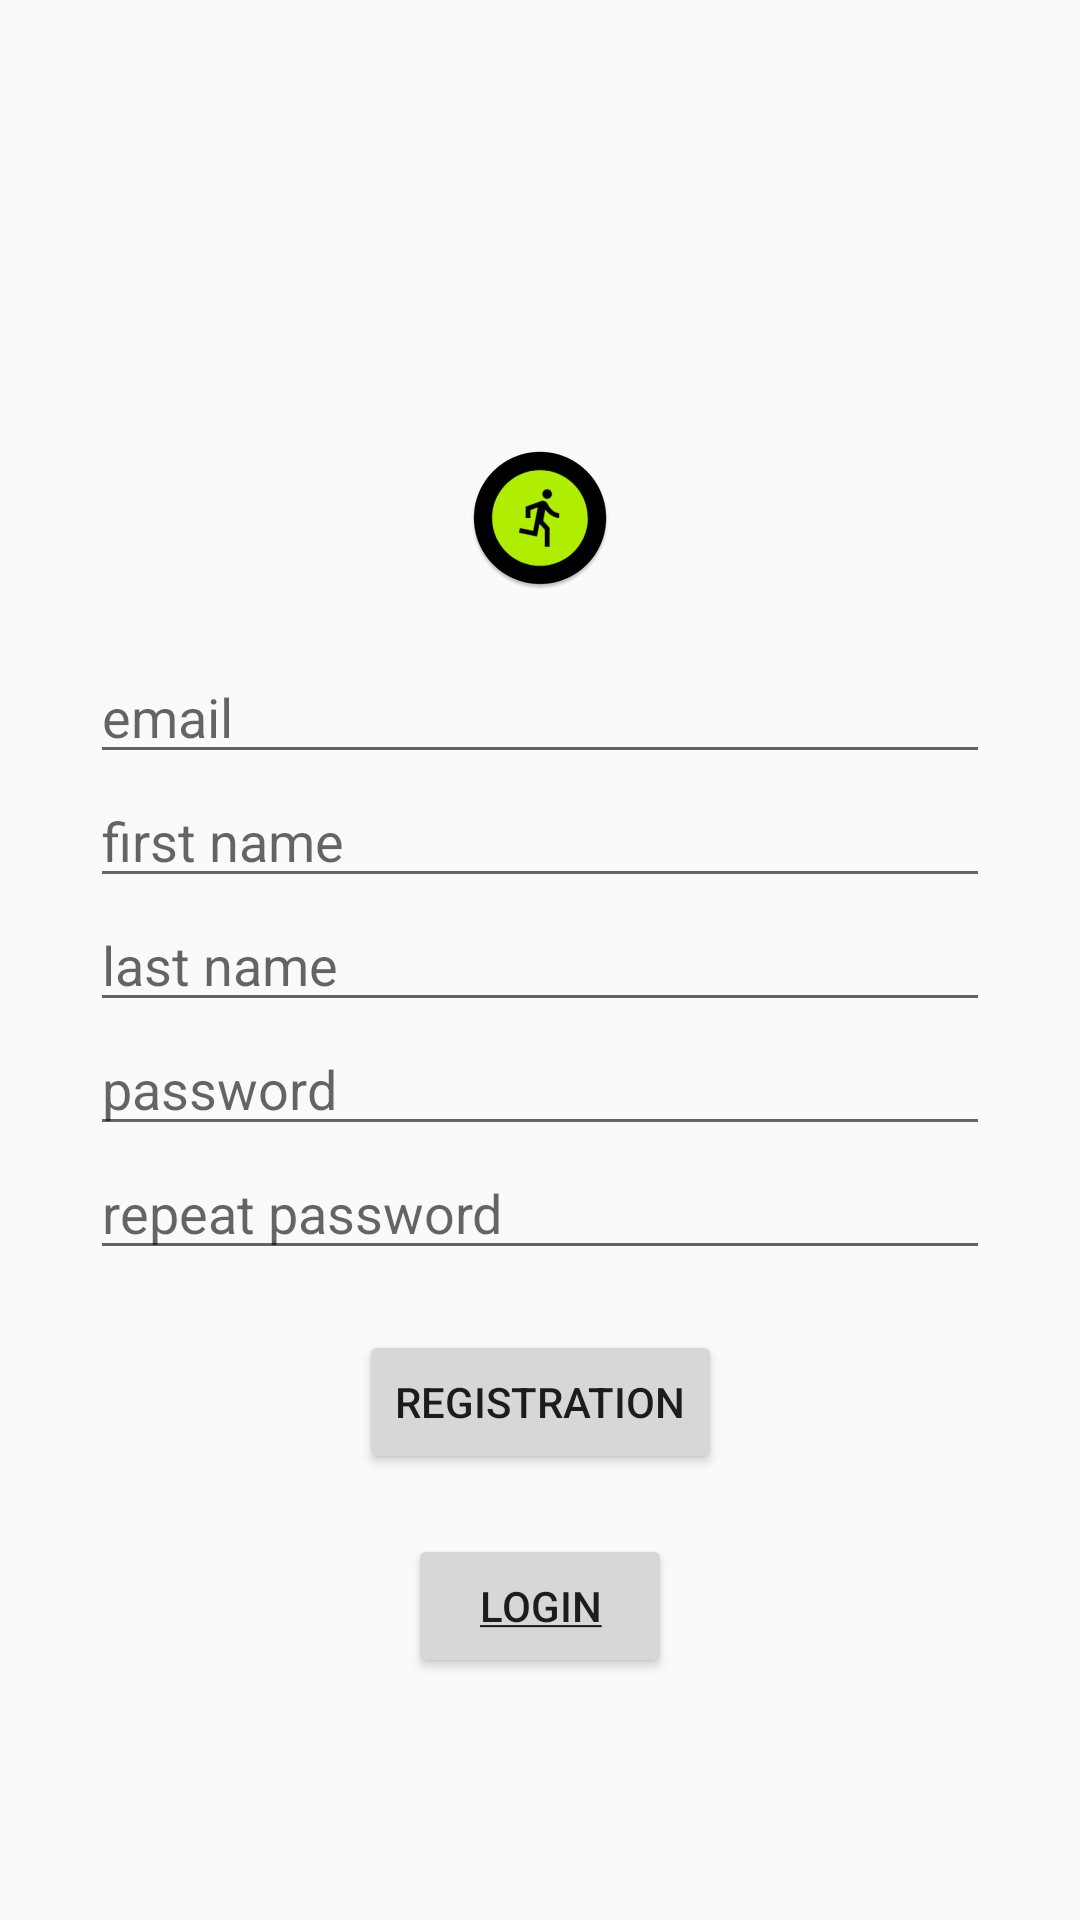

This screen was rendered from an Android layout file. Write that file and the resources it references.
<!-- AndroidManifest.xml: application theme Theme.RunDo -->
<!-- res/layout/fragment_registration.xml -->
<?xml version="1.0" encoding="utf-8"?>
<ScrollView xmlns:android="http://schemas.android.com/apk/res/android"
    xmlns:app="http://schemas.android.com/apk/res-auto"
    xmlns:tools="http://schemas.android.com/tools"
    android:layout_width="match_parent"
    android:layout_height="match_parent"
    android:fillViewport="true"
    tools:context=".fragments.RegistrationFragment">

    <androidx.constraintlayout.widget.ConstraintLayout
        android:layout_width="match_parent"
        android:layout_height="wrap_content">

        <ImageView
            android:id="@+id/logo"
            android:layout_width="wrap_content"
            android:layout_height="wrap_content"
            android:src="@mipmap/ic_launcher_round"
            app:layout_constraintBottom_toTopOf="@id/email"
            app:layout_constraintEnd_toEndOf="parent"
            app:layout_constraintStart_toStartOf="parent" />

        <EditText
            android:id="@+id/email"
            android:layout_width="match_parent"
            android:layout_height="wrap_content"
            android:layout_marginHorizontal="@dimen/marginHorizontal"
            android:layout_marginVertical="@dimen/bordersBetweenElements"
            android:hint="@string/EmailHint"
            android:inputType="textEmailAddress"
            app:layout_constraintEnd_toEndOf="parent"
            app:layout_constraintStart_toStartOf="parent"
            app:layout_constraintTop_toBottomOf="@id/logo" />


        <EditText
            android:id="@+id/firstName"
            android:layout_width="match_parent"
            android:layout_height="wrap_content"
            android:layout_marginHorizontal="@dimen/marginHorizontal"
            android:hint="@string/firstNameHintButton"
            app:layout_constraintBottom_toTopOf="@id/lastName"
            app:layout_constraintEnd_toEndOf="parent"
            app:layout_constraintStart_toStartOf="parent"
            app:layout_constraintTop_toBottomOf="@id/email" />

        <EditText
            android:id="@+id/lastName"
            android:layout_width="match_parent"
            android:layout_height="wrap_content"
            android:layout_marginHorizontal="@dimen/marginHorizontal"
            android:hint="@string/lastNameHint"
            app:layout_constraintBottom_toBottomOf="parent"
            app:layout_constraintEnd_toEndOf="parent"
            app:layout_constraintStart_toStartOf="parent"
            app:layout_constraintTop_toTopOf="parent" />

        <EditText
            android:id="@+id/password"
            android:layout_width="match_parent"
            android:layout_height="wrap_content"
            android:layout_marginHorizontal="@dimen/marginHorizontal"
            android:hint="@string/passwordHint"
            android:inputType="textPassword"
            app:layout_constraintEnd_toEndOf="parent"
            app:layout_constraintStart_toStartOf="parent"
            app:layout_constraintTop_toBottomOf="@id/lastName" />


        <EditText
            android:id="@+id/repeatPassword"
            android:layout_width="match_parent"
            android:layout_height="wrap_content"
            android:layout_marginHorizontal="@dimen/marginHorizontal"
            android:hint="@string/passwordRepeatHint"
            android:inputType="textPassword"
            app:layout_constraintBottom_toTopOf="@id/registrationButton"
            app:layout_constraintEnd_toEndOf="parent"
            app:layout_constraintStart_toStartOf="parent"
            app:layout_constraintTop_toBottomOf="@id/password" />

        <Button
            android:id="@+id/registrationButton"
            android:layout_width="wrap_content"
            android:layout_height="wrap_content"
            android:layout_marginVertical="@dimen/bordersBetweenElements"
            android:text="@string/registrationButton"
            app:layout_constraintEnd_toEndOf="parent"
            app:layout_constraintStart_toStartOf="parent"
            app:layout_constraintBottom_toTopOf="@id/loginButton"
            app:layout_constraintTop_toBottomOf="@id/repeatPassword" />

        <Button
            android:id="@+id/loginButton"
            android:layout_width="wrap_content"
            android:layout_height="wrap_content"
            android:layout_marginVertical="@dimen/bordersBetweenElements"
            android:text="@string/loginButtonUnderLine"
            app:layout_constraintEnd_toEndOf="parent"
            app:layout_constraintStart_toStartOf="parent"
            app:layout_constraintTop_toBottomOf="@id/registrationButton" />

    </androidx.constraintlayout.widget.ConstraintLayout>


</ScrollView>
<!-- resources referenced by this layout -->
<resources>
  <dimen name="bordersBetweenElements">20dp</dimen>
  <dimen name="marginHorizontal">30dp</dimen>
  <!-- mipmap ic_launcher_round: png bitmap (mipmap-hdpi, 2701 bytes) -->
  <string name="EmailHint">email</string>
  <string name="firstNameHintButton">first name</string>
  <string name="lastNameHint">last name</string>
  <string name="loginButtonUnderLine"><u>Login</u></string>
  <string name="passwordHint">password</string>
  <string name="passwordRepeatHint">repeat password</string>
  <string name="registrationButton">Registration</string>
  <style name="Theme.RunDo" parent="Theme.Design.Light.NoActionBar">
          
          <item name="colorPrimary">@color/purple_500</item>
          <item name="colorPrimaryVariant">@color/purple_700</item>
          <item name="colorOnPrimary">@color/white</item>
          
          <item name="colorSecondary">@color/teal_200</item>
          <item name="colorSecondaryVariant">@color/teal_700</item>
          <item name="colorOnSecondary">@color/black</item>
          
          <item name="android:statusBarColor" tools:targetApi="l">?attr/colorPrimaryVariant</item>
          
      </style>
  <color name="purple_500">#FF6200EE</color>
  <color name="purple_700">#FF3700B3</color>
  <color name="white">#FFFFFFFF</color>
  <color name="teal_200">#FF03DAC5</color>
  <color name="teal_700">#FF018786</color>
  <color name="black">#FF000000</color>
</resources>
